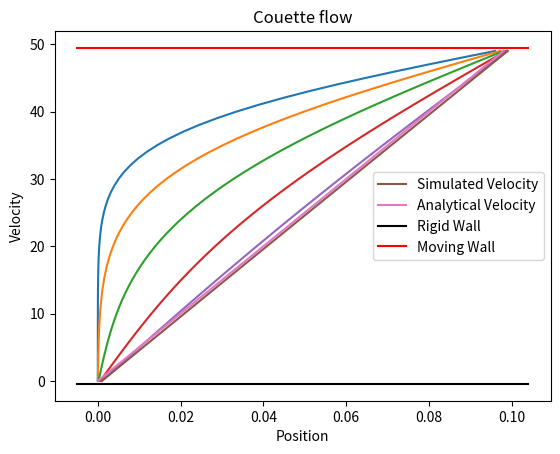

Recreate this plot in Python.
import numpy as np
import matplotlib.pyplot as plt

# Define lattice velocity vectors for D2Q9 model
c = np.array([[ 0, 1, 0,-1, 0, 1,-1,-1, 1],[ 0, 0, 1, 0,-1, 1, 1,-1,-1]]).T
w = np.array([4/9, 1/9, 1/9, 1/9, 1/9, 1/36, 1/36, 1/36, 1/36]).T

# Compute the density at each lattice point by summing over velocity directions 
def density(f):
    a=np.sum(f, axis=0)
    return a

# Compute the velocity at each lattice point
def velcoity(f,d):
    return np.dot(f.T,c).T/d

# Perform collision step, adjusting distribution functions towards equilibrium
def collision(f,v,d,relaxation=0.5):
    eq = equilibrium(d,v)
    f -= relaxation * (f-eq)    
    return f
# Calculate equilibrium distribution function
def equilibrium(d,v):
    vel_mag = v[0,:,:] ** 2 + v[1,:,:] ** 2
    temp = np.dot(v.T,c.T).T
    sq_velocity = temp ** 2
    f_eq = (((1 + 3*(temp) + 9/2*(sq_velocity) - 3/2*(vel_mag)) * d ).T * w).T
    return f_eq

# Perform streaming step, shifting distribution functions across the lattice
def streaming(f):
    for i in range(9):
        f[i,:,:] = np.roll(f[i,:,:],c[i], axis = (0,1))
    return f

# Apply boundary conditions for coutte 
def boundry_condition(f,lid_vel):
    f[2, :, 1] = f[4, :, 0] 
    f[5, :, 1] = f[7, :, 0]
    f[6, :, 1] = f[8, :, 0]
    f[4, :, -2] = f[2, :, -1]
    f[7, :, -2] = f[5, :, -1] - 1 / 6 * lid_vel
    f[8, :, -2] = f[6, :, -1] + 1 / 6 * lid_vel
    return f

# Simulation parameters
x=100
y=50
steps=3000
rate=100
lid_vel=0.1

# Initial conditions for density and velocity
den=np.ones((x,y+2))
vel=np.zeros((2,x,y+2))    
f=equilibrium(den,vel)

# Main simulation loop
for step in range(steps):
    den=density(f)
    vel=velcoity(f,den)
    f=collision(f,vel,den)
    f=streaming(f)
    f=boundry_condition(f,lid_vel)
    if (step % rate) == 0 and step > 0:
                rate = rate*2
                plt.plot(vel[0, 50, 1:-1],np.arange(0,50))
plt.plot(vel[0, 50, 1:-1],np.arange(0,50),label = "Simulated Velocity")
Analytical_vel = lid_vel*1/50*np.arange(0,50)
plt.plot(Analytical_vel,np.arange(0,50), label ="Analytical Velocity")
plt.xlabel('Position')
plt.ylabel('Velocity')
plt.title('Couette flow')
min_x,max_x,min_y,max_y = plt.axis()
plt.plot([min_x,max_x],[min_y+2,min_y+2], color='k',label="Rigid Wall")
plt.plot([min_x,max_x],[max_y-2,max_y-2], color='r',label="Moving Wall")
plt.legend()
plt.savefig("Task_4_Coutte.png")
plt.show()
